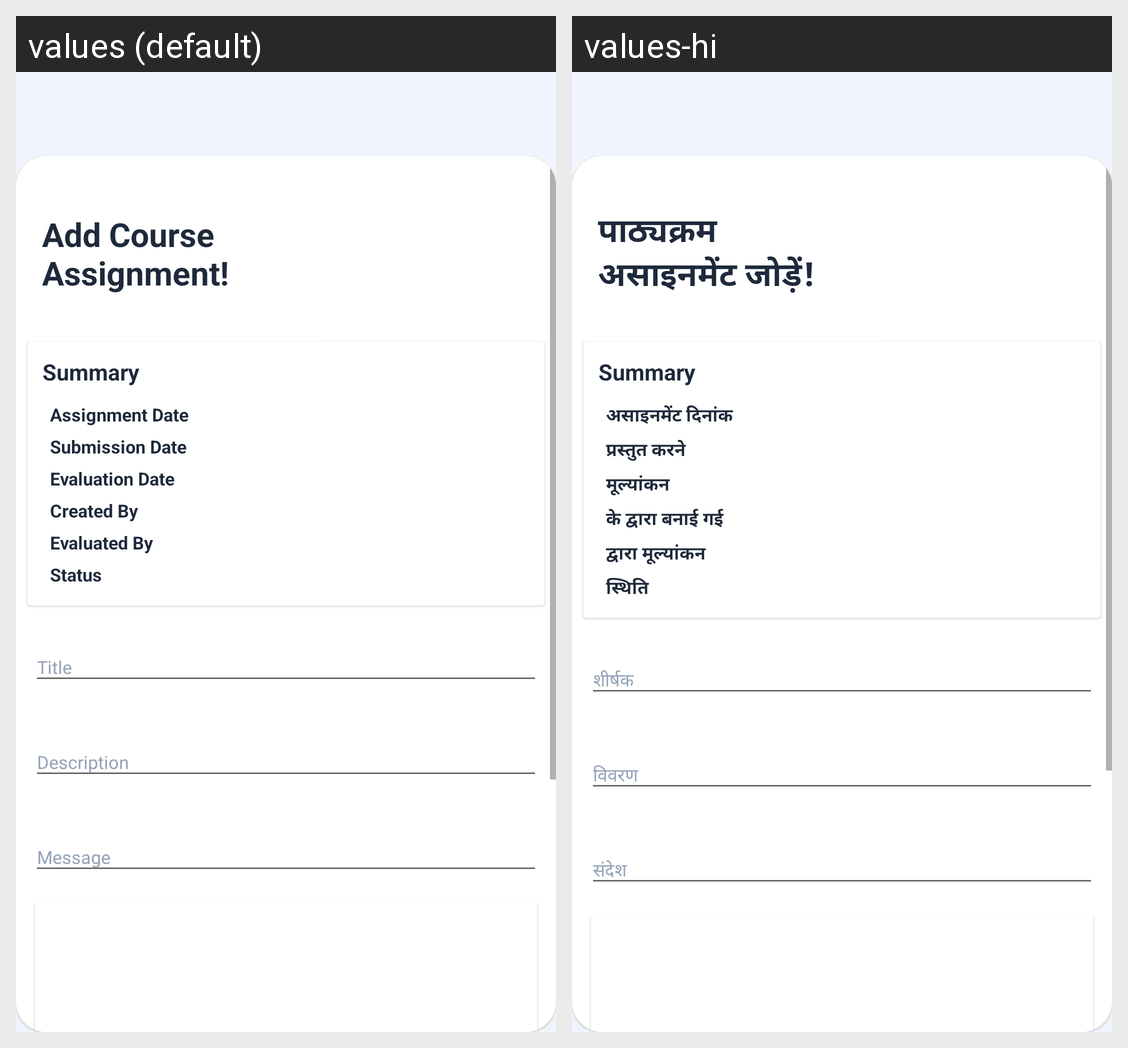

Translations of the strings shown on this Android screen, per locale in the grid:
Android screen res/layout/add_course_assignment.xml rendered under 2 locales, left to right: values (default), values-hi. Device: Nexus 5 (rendered at 1080×1920; each locale shown at half size, 540×960, under a caption strip naming it); theme AppTheme.
Strings drawn on this screen, with the default value and each locale's value (text and hints the layout hard-codes, and strings that could not be matched under every locale, appear in the picture but are not listed):

addcourseassignmentheading
  values: Add Course Assignment!
  values-hi: पाठ्यक्रम असाइनमेंट जोड़ें!

assignmentdate
  values: Assignment Date
  values-hi: असाइनमेंट दिनांक

submissionDate
  values: Submission Date
  values-hi: प्रस्तुत करने

evaluationDate
  values: Evaluation Date
  values-hi: मूल्यांकन

createdBy
  values: Created By
  values-hi: के द्वारा बनाई गई

evaluatedBy
  values: Evaluated By
  values-hi: द्वारा मूल्यांकन

status
  values: Status
  values-hi: स्थिति

title
  values: Title
  values-hi: शीर्षक

description
  values: Description
  values-hi: विवरण

Message
  values: Message
  values-hi: संदेश
